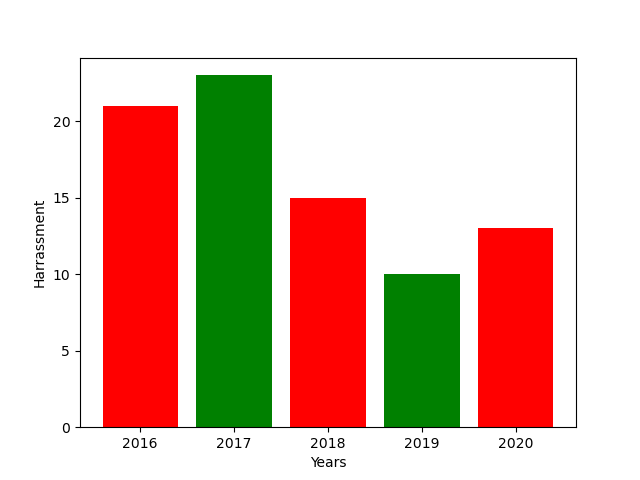

The data file committed next to this chart (first rows):
left, height, tick_label
1, 21, 2016
2, 23, 2017
3, 15, 2018
4, 10, 2019
5, 13, 2020
